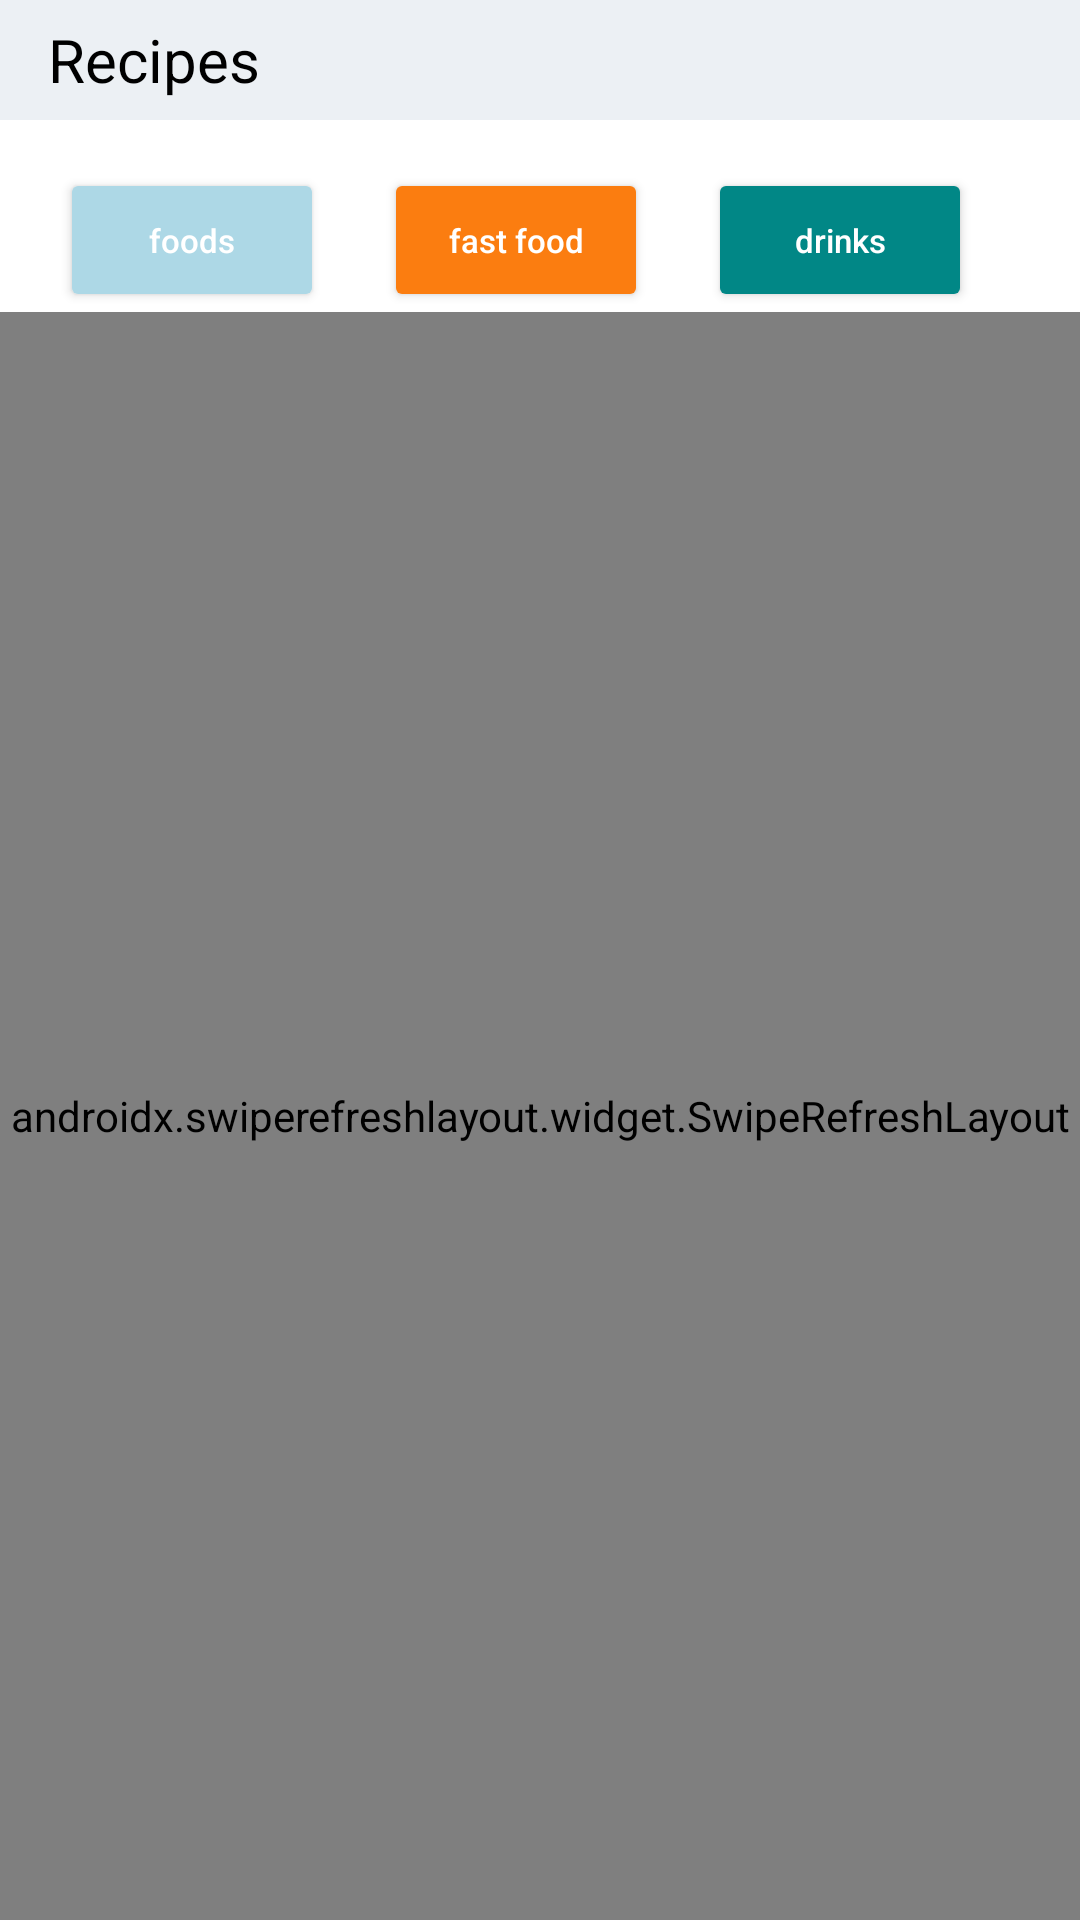

Reconstruct the res/layout file that produces this screen, plus the resources it refers to.
<!-- AndroidManifest.xml: application theme Theme.HeroicRecipe -->
<!-- res/layout/all_foods.xml -->
<?xml version="1.0" encoding="utf-8"?>
<RelativeLayout xmlns:android="http://schemas.android.com/apk/res/android"
    xmlns:app="http://schemas.android.com/apk/res-auto"
    xmlns:tools="http://schemas.android.com/tools"
    android:layout_width="match_parent"
    android:layout_height="match_parent"
    tools:context=".Fragments.All_foods"
    android:background="@color/white">

    <androidx.appcompat.widget.Toolbar
        android:id="@+id/toolbarr"
        android:layout_width="match_parent"
        android:layout_height="40dp"
        android:layout_alignParentTop="true"
        android:background="@color/white2"
        app:titleTextColor="@color/black">

        <RelativeLayout
            android:layout_width="match_parent"
            android:layout_height="wrap_content">

            <TextView
                android:id="@+id/ttttt"
                android:layout_width="wrap_content"
                android:layout_height="wrap_content"
                android:text="Recipes"
                android:textColor="@color/black"
                android:textSize="20sp" />

            <ImageView
                android:id="@+id/search_link"
                android:layout_width="wrap_content"
                android:layout_height="wrap_content"
                android:layout_alignParentEnd="true"
                android:layout_marginEnd="20dp"
                android:src="@drawable/ic_baseline_search_24" />

        </RelativeLayout>

    </androidx.appcompat.widget.Toolbar>




    <Button
        android:id="@+id/fooods"
        android:layout_width="wrap_content"
        android:layout_height="wrap_content"
        android:layout_below="@+id/toolbarr"
        android:layout_marginStart="20dp"
        android:layout_marginTop="16dp"
        android:backgroundTint="@color/lblue"
        android:shadowRadius="5"
        android:text="foods"
        android:textAllCaps="false"
        android:textSize="11sp"
        app:icon="@drawable/ic_baseline_food_bank_24" />

    <Button
        android:id="@+id/fast"
        android:layout_width="wrap_content"
        android:layout_height="wrap_content"
        android:layout_below="@+id/toolbarr"
        android:layout_marginStart="20dp"
        android:layout_marginTop="16dp"
        android:layout_toRightOf="@+id/fooods"
        android:backgroundTint="@color/orange"
        android:shadowRadius="5"
        android:text="fast food"
        android:textAllCaps="false"
        android:textSize="11sp"
        app:icon="@drawable/ic_baseline_fastfood_24" />


    <Button
        android:id="@+id/drinks"
        android:layout_width="wrap_content"
        android:layout_height="wrap_content"
        android:layout_below="@+id/toolbarr"
        android:layout_marginStart="20dp"
        android:layout_marginTop="16dp"
        android:layout_toEndOf="@+id/fast"
        android:backgroundTint="@color/teal_700"
        android:shadowRadius="5"
        android:text="drinks"
        android:textAllCaps="false"
        android:textSize="11sp"
        app:icon="@drawable/ic_baseline_local_drink_24" />


    <androidx.swiperefreshlayout.widget.SwipeRefreshLayout
        android:id="@+id/FoodSwipe"
        android:layout_width="match_parent"
        android:layout_height="match_parent"
        android:layout_below="@+id/drinks">

        <androidx.recyclerview.widget.RecyclerView
            android:id="@+id/foodview"
            android:layout_width="match_parent"
            android:layout_height="wrap_content"
            android:layout_marginStart="20dp"
            android:layout_marginEnd="20dp"
            android:layout_marginBottom="55dp" />

    </androidx.swiperefreshlayout.widget.SwipeRefreshLayout>

</RelativeLayout>
<!-- resources referenced by this layout -->
<resources>
  <color name="black">#FF000000</color>
  <color name="lblue">#ADD8E6</color>
  <color name="orange">#fb7d10</color>
  <color name="teal_700">#FF018786</color>
  <color name="white">#FFFFFFFF</color>
  <color name="white2">#ECF0F4</color>
  <style name="Theme.HeroicRecipe" parent="Theme.MaterialComponents.NoActionBar">
          
          <item name="colorPrimary">@color/purple_500</item>
          <item name="colorPrimaryVariant">@color/purple_700</item>
          <item name="colorOnPrimary">@color/white</item>
          
          <item name="colorSecondary">@color/teal_200</item>
          <item name="colorSecondaryVariant">@color/teal_700</item>
          <item name="colorOnSecondary">@color/black</item>
          
          <item name="android:statusBarColor" tools:targetApi="l">?attr/colorPrimaryVariant</item>
          
      </style>
  <color name="purple_500">#FF6200EE</color>
  <color name="purple_700">#FF3700B3</color>
  <color name="teal_200">#FF03DAC5</color>
</resources>
